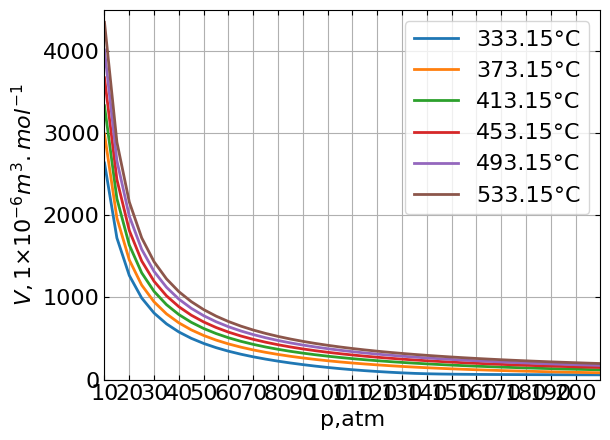

Python code for this plot:
# 04-Mar_ equation
import numpy as np
import math
import matplotlib as mpl
import matplotlib.pyplot as plt
from scipy.optimize import fsolve, bisect, newton, brentq, brenth

global a2, a3, a4, a5, b2, b3, b5, bv, c2, c3, c5, tc
a2 = -4391473.1
a3 = 233734790.0
a4 = -8196792900.0
a5 = 113229830000.0
b2 = 4501.7239
b3 = -102972.05
b5 = 74758927.0
bv = 20.101853
c2 = -60767617.0
c3 = 5081973600.0
c5 = -3229376000000.0
tc = 304.2


def f(x):
    return p - (
        82.06 * t / (x - bv)
        + (a2 + b2 * t + c2 * math.exp(-5 * t / tc)) / (x - bv) ** 2
        + (a3 + b3 * t + c3 * math.exp(-5 * t / tc)) / (x - bv) ** 3
        + a4 / (x - bv) ** 4
        + (a5 + b5 * t + c5 * math.exp(-5 * t / tc)) / (x - bv) ** 5
    )


p = 1
t = 423.15
print(f"V(p=1,t=423.15)={brentq(f,22,100000):.3f}")


v = np.zeros((6, 41))
for i in range(6):
    t = 333.15 + i * 40
    for j in range(41):
        p = 10 + 5 * j
        v[i, j] = brentq(f, 22, 100000)
        print(t, p, v[i, j])
mpl.rcParams["font.sans-serif"] = ["SimHei"]  # 保证显示中文字
mpl.rcParams["axes.unicode_minus"] = False
mpl.rcParams["font.size"] = 16  # 设置字体大小
mpl.rcParams["ytick.right"] = True
mpl.rcParams["xtick.top"] = True
mpl.rcParams["xtick.direction"] = "in"  # 坐标轴上的短线朝内，默认朝外
mpl.rcParams["ytick.direction"] = "in"
font1 = {"family": "Times New Roman"}
p = np.linspace(10, 210, 41)
for i in range(6):
    tt = str(333.15 + i * 40) + "°C"
    y = v[i, :]
    plt.plot(p, y, lw=2, label=tt)
plt.xlim(10, 210)
plt.ylim(0, 4500)
plt.xticks(np.arange(10, 210, 10))
plt.xlabel("p,atm", font1)
plt.ylabel(r"$V,1×10^{-6}m^{3}.mol^{-1}$", font1)
plt.legend()
plt.grid()
plt.show()
